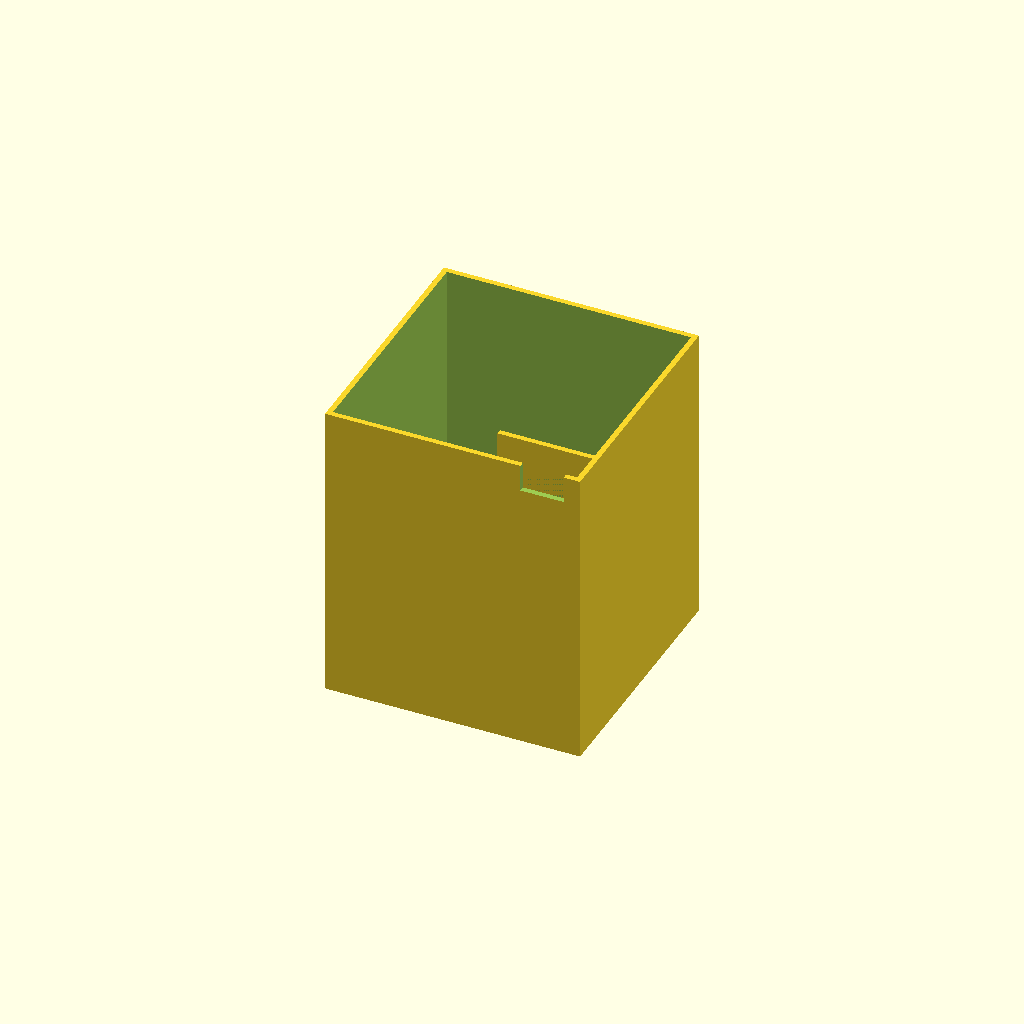
Cell 1 — every parameter at its default value.
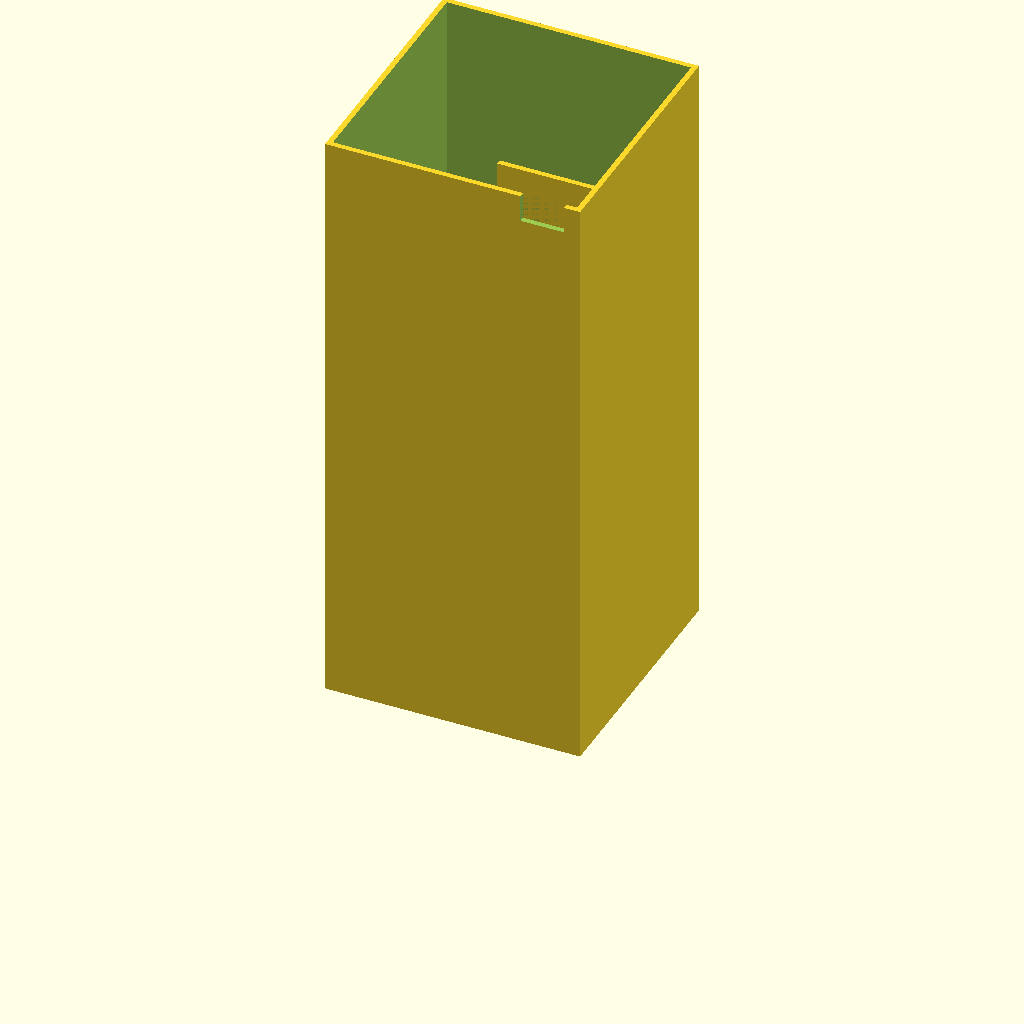
Cell 2 — clear_height set to 220, the other parameters unchanged.
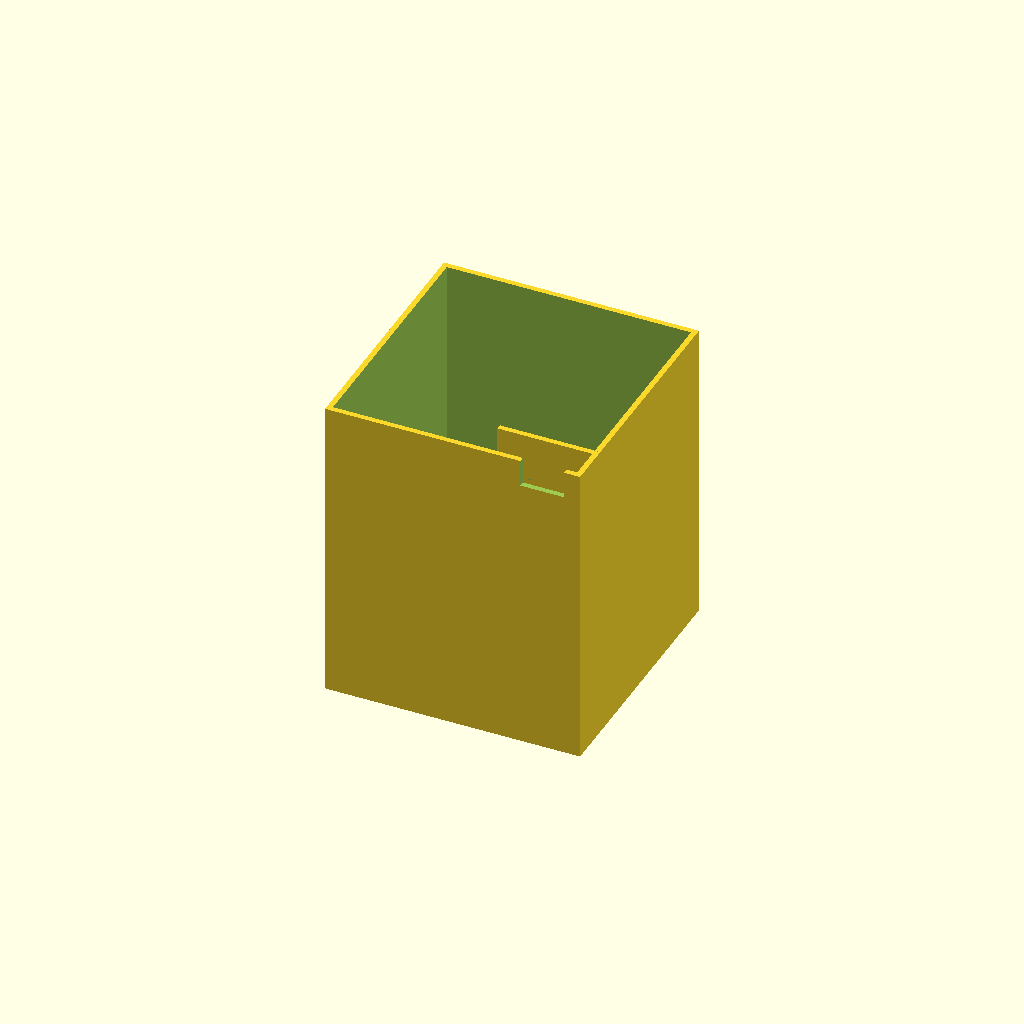
Cell 3: the same model with wall = 4.
All cells are drawn from one camera (rotation 55°, 0°, 25°, orthographic, colour scheme Cornfield), so only the parameter changes between them.
Source of the model, cad/ambient_cover.scad:
// Independent lift-off hood. Units mm; print mode is roof-down.
clear_height=110; // provisional: 88 hardware envelope + 22 relaxed-wire allowance
wall=2;
mode="print"; // print, assembly, cutaway
assert(clear_height>=88);
module hood(){
 difference(){
  union(){
   difference(){
    translate([-47,-47,0]) cube([94,94,clear_height+wall]);
    translate([-45,-45,-0.1]) cube([90,90,clear_height+0.1]);
   }
   // Full-height baffle overlaps right wall and roof; no hanging wall in print pose.
   translate([10,31,0]) cube([36,2,clear_height+1]);
  }
  translate([25,44.99,-0.1]) cube([16,3.1,10.1]);
 }
}
module assembly_hood(){translate([6,-7,0]) hood();}
if(mode=="print") translate([0,0,clear_height+wall]) rotate([180,0,0]) hood();
else {
 color([0.15,0.17,0.2])
 if(mode=="cutaway") difference(){assembly_hood();translate([-60,-65,0]) cube([120,60,130]);}
 else assembly_hood();
}
Customizer parameters (derived from the source; name, type, default, range or options):
clear_height: number, default 110
wall: number, default 2
mode: string, default "print"
